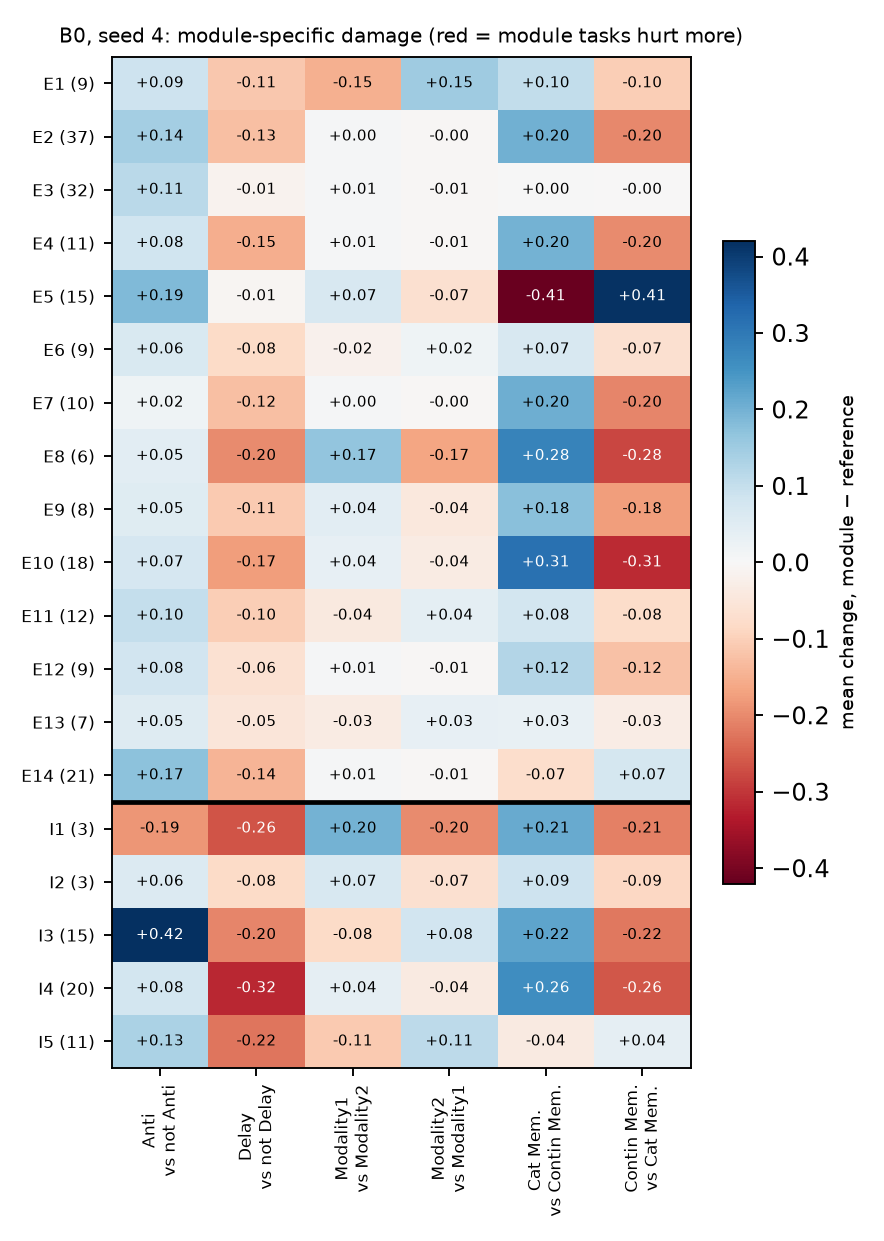

The table this chart was drawn from, first rows:
, Anti, Delay, Modality1, Modality2, Cat Mem., Contin Mem.
E1, 0.08649, -0.1118, -0.1491, 0.1491, 0.1032, -0.1032
E2, 0.1418, -0.1252, 0.004322, -0.004322, 0.2008, -0.2008
E3, 0.1128, -0.01423, 0.006184, -0.006184, 0.00207, -0.00207
E4, 0.08446, -0.1521, 0.005342, -0.005342, 0.1999, -0.1999
E5, 0.187, -0.007571, 0.06613, -0.06613, -0.4145, 0.4145
E6, 0.06318, -0.08181, -0.0185, 0.0185, 0.06763, -0.06763
E7, 0.01966, -0.125, 0.004194, -0.004194, 0.205, -0.205
E8, 0.04501, -0.1994, 0.1659, -0.1659, 0.2819, -0.2819
E9, 0.04961, -0.1089, 0.04364, -0.04364, 0.1768, -0.1768
E10, 0.07216, -0.1746, 0.0359, -0.0359, 0.3145, -0.3145
E11, 0.09907, -0.105, -0.0425, 0.0425, 0.07772, -0.07772
E12, 0.08119, -0.0638, 0.005444, -0.005444, 0.1221, -0.1221
E13, 0.05286, -0.04964, -0.03416, 0.03416, 0.03037, -0.03037
E14, 0.1716, -0.1438, 0.005516, -0.005516, -0.07445, 0.07445
I1, -0.1857, -0.263, 0.1987, -0.1987, 0.212, -0.212
I2, 0.05726, -0.07993, 0.06888, -0.06888, 0.08841, -0.08841
I3, 0.4206, -0.2047, -0.07936, 0.07936, 0.2228, -0.2228
I4, 0.07876, -0.3182, 0.03694, -0.03694, 0.26, -0.26
I5, 0.1325, -0.2242, -0.1086, 0.1086, -0.03822, 0.03822
